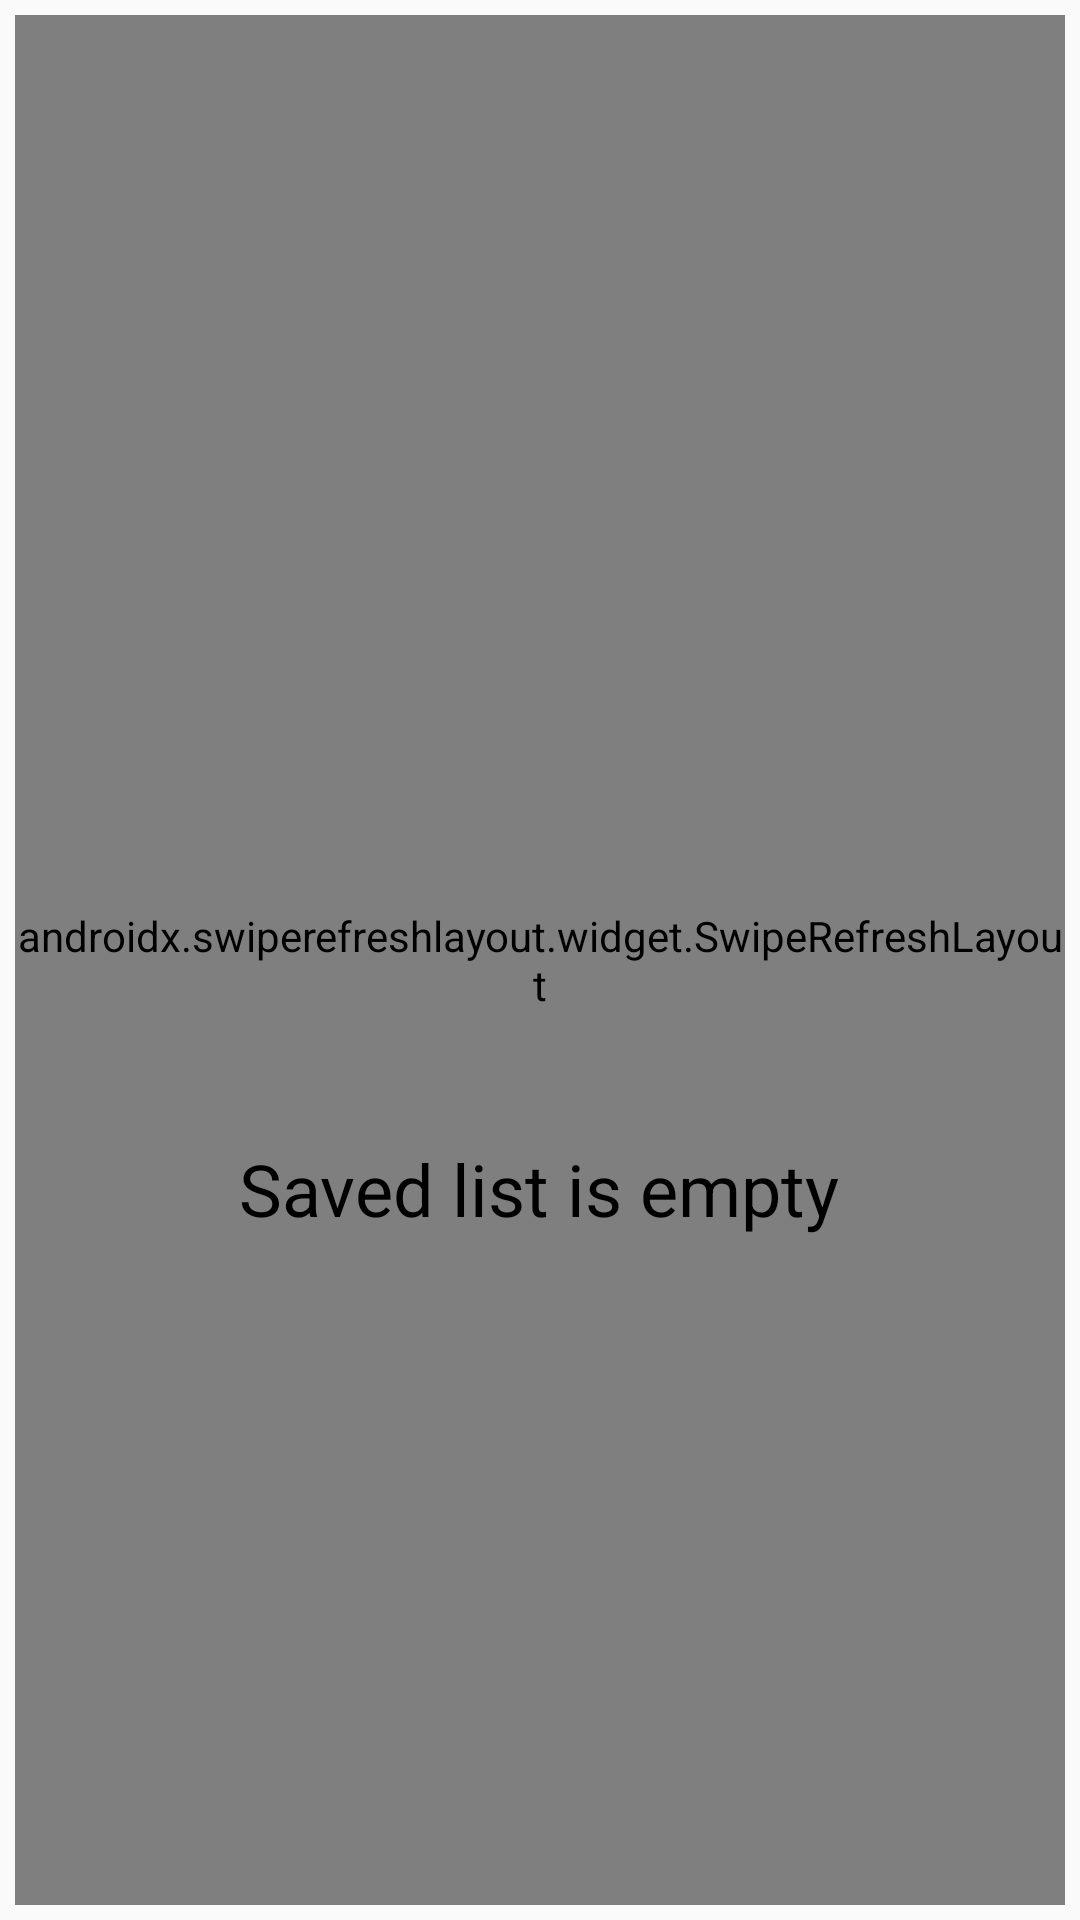

Here is an Android app screen rendered from its layout file. Give the layout XML and the strings, colors and styles it references.
<!-- AndroidManifest.xml: application theme AppTheme -->
<!-- res/layout/fargment_saved.xml -->
<?xml version="1.0" encoding="utf-8"?>
<RelativeLayout xmlns:android="http://schemas.android.com/apk/res/android"
    xmlns:app="http://schemas.android.com/apk/res-auto"
    android:layout_width="match_parent"
    android:layout_height="match_parent"
    android:padding="5dp">

    <androidx.swiperefreshlayout.widget.SwipeRefreshLayout
        android:id="@+id/swp_refresh_lt"
        android:layout_width="match_parent"
        android:layout_height="match_parent">

        <ScrollView
            android:layout_width="match_parent"
            android:layout_height="match_parent"
            android:nestedScrollingEnabled="true"
            app:layout_constraintBottom_toBottomOf="parent"
            app:layout_constraintEnd_toEndOf="parent"
            app:layout_constraintStart_toStartOf="parent"
            app:layout_constraintTop_toTopOf="parent">

            <LinearLayout
                android:layout_width="match_parent"
                android:layout_height="wrap_content"
                android:orientation="vertical">

                <TextView
                    android:id="@+id/textView5"
                    android:layout_width="wrap_content"
                    android:layout_height="wrap_content"
                    android:layout_marginLeft="10dp"
                    android:layout_marginTop="10dp"
                    android:text="@string/saved_news"
                    android:textColor="#000000"
                    android:textSize="24sp" />

                <com.hajma.qalanews_android.SavedNewsRecyclerView
                    android:id="@+id/rv_saved_news"
                    android:layout_width="match_parent"
                    android:layout_height="match_parent"
                    android:layout_below="@id/textView5"
                    android:layout_marginTop="10dp">

                </com.hajma.qalanews_android.SavedNewsRecyclerView>

            </LinearLayout>
        </ScrollView>
    </androidx.swiperefreshlayout.widget.SwipeRefreshLayout>

    <include
        android:id="@+id/emptyList"
        layout="@layout/list_saved_empty" />

</RelativeLayout>
<!-- res/layout/list_saved_empty.xml (included above) -->
<?xml version="1.0" encoding="utf-8"?>
<RelativeLayout xmlns:android="http://schemas.android.com/apk/res/android"
    xmlns:app="http://schemas.android.com/apk/res-auto"
    android:layout_width="match_parent" android:layout_height="match_parent">

    <ImageView
        android:id="@+id/imageView5"
        android:layout_width="100dp"
        android:layout_height="100dp"
        android:layout_centerInParent="true"
        app:srcCompat="@drawable/ic_error_outline_black_24dp" />

    <TextView
        android:id="@+id/textViewEmpty"
        android:layout_width="wrap_content"
        android:layout_height="wrap_content"
        android:layout_below="@id/imageView5"
        android:layout_centerHorizontal="true"
        android:layout_marginTop="10dp"
        android:text="@string/saved_is_emtpty"
        android:textColor="#000000"
        android:textSize="24sp" />
</RelativeLayout>
<!-- resources referenced by this layout -->
<resources>
  <string name="saved_is_emtpty">Saved list is empty</string>
  <string name="saved_news">Saved news</string>
  <style name="AppTheme" parent="Theme.AppCompat.Light.DarkActionBar">
          
          <item name="colorPrimary">@color/colorPrimary</item>
          <item name="colorPrimaryDark">@color/colorPrimaryDark</item>
          <item name="colorAccent">@color/colorAccent</item>
          <item name="android:statusBarColor">@color/colorPrimaryDark</item>
          <item name="android:windowLightStatusBar">true</item>
          <item name="windowNoTitle">true</item>
          <item name="windowActionBar">false</item>
      </style>
  <color name="colorPrimary">#673AB7</color>
  <color name="colorPrimaryDark">#eeeeee</color>
  <color name="colorAccent">#D81B60</color>
</resources>
